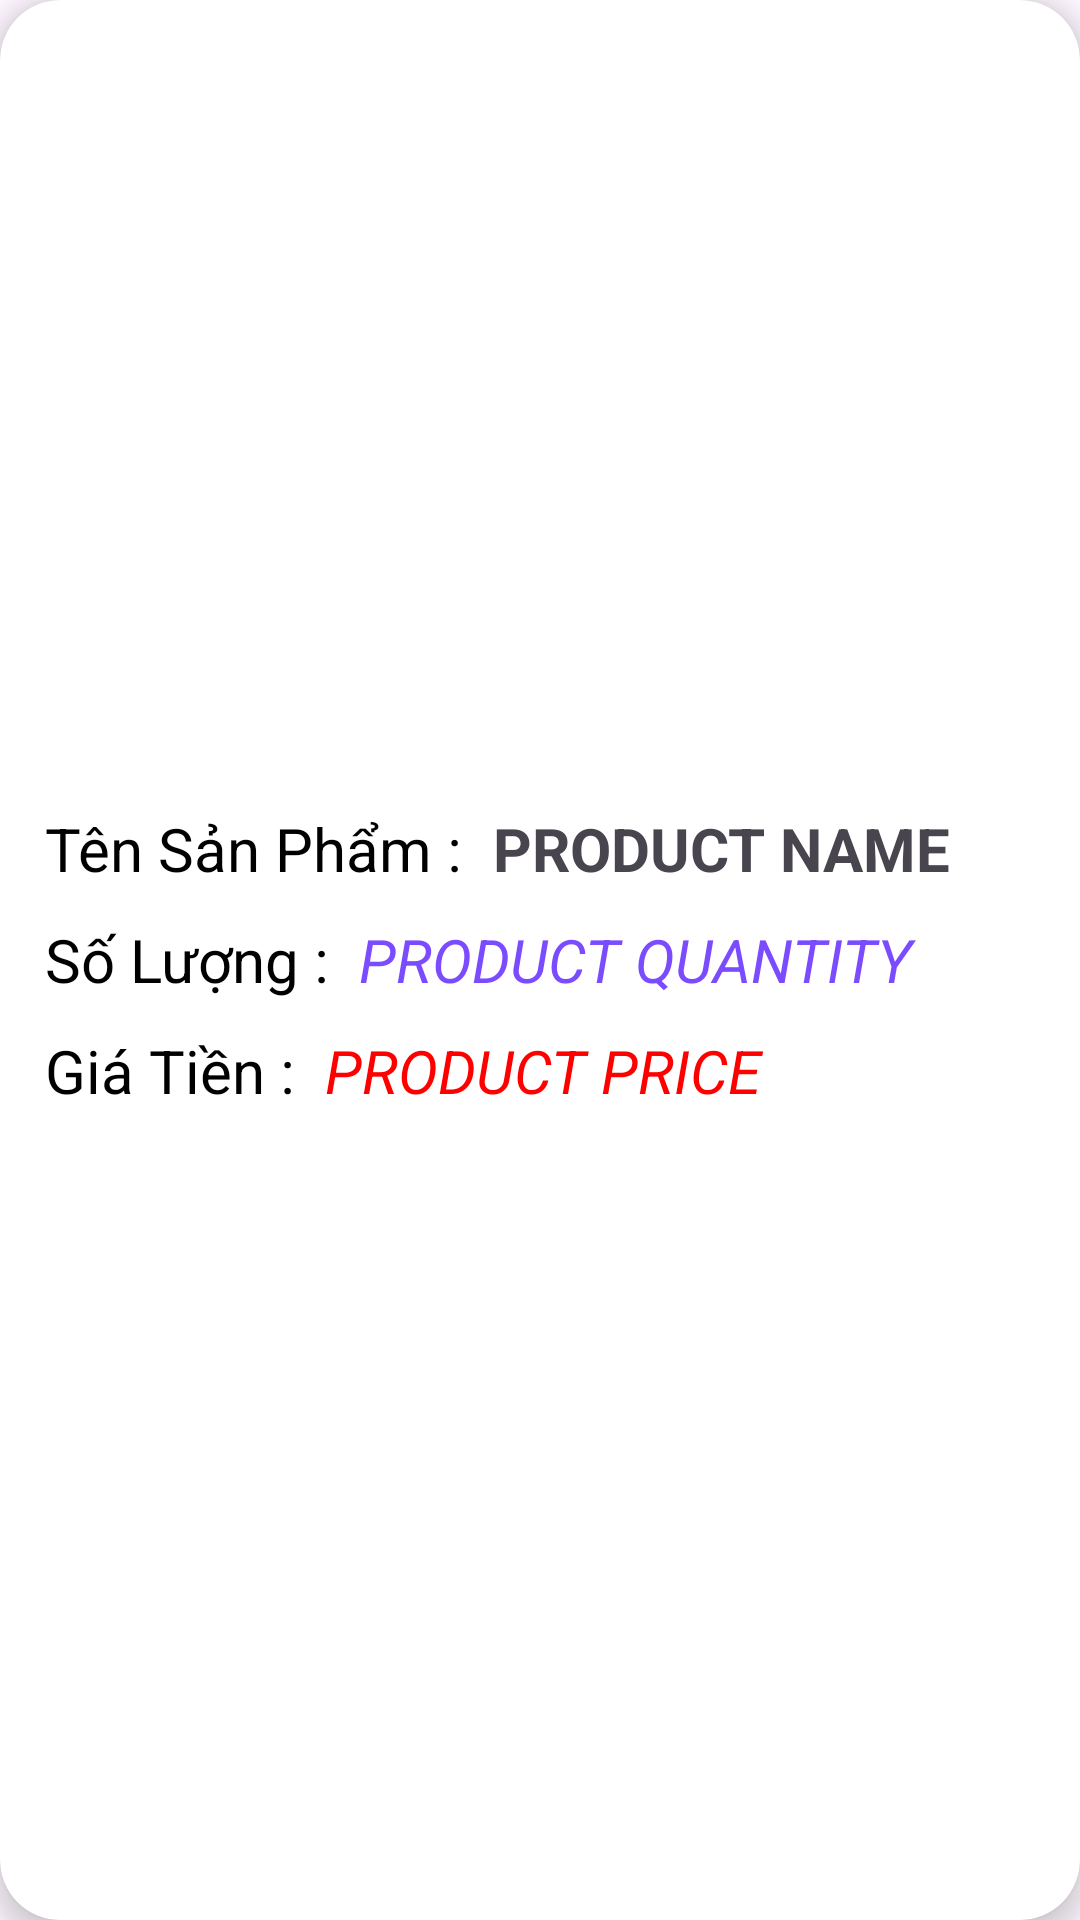

Android layout source for this screen:
<!-- AndroidManifest.xml: application theme Theme.DoPinPan -->
<!-- res/layout/order_detail_layout.xml -->
<?xml version="1.0" encoding="utf-8"?>
<androidx.cardview.widget.CardView
    xmlns:android="http://schemas.android.com/apk/res/android"
    xmlns:app="http://schemas.android.com/apk/res-auto"
    xmlns:tools="http://schemas.android.com/tools"
    android:id="@+id/order_info"
    android:layout_width="match_parent"
    android:layout_margin="10dp"
    app:cardCornerRadius="20dp"
    android:background="@color/ic_launcher_background"
    app:cardElevation="5dp"
    android:layout_height="wrap_content">


    <LinearLayout
        android:padding="10dp"
        android:background="@color/ic_launcher_background"
        android:layout_width="match_parent"
        android:layout_height="wrap_content"
        android:layout_gravity="center_vertical">

        <LinearLayout
            android:layout_width="0dp"
            android:layout_height="wrap_content"
            android:layout_weight="9"
            android:orientation="vertical">
            <LinearLayout
                android:padding="5dp"
                android:layout_width="match_parent"
                android:layout_height="wrap_content"
                android:orientation="horizontal">
                <TextView
                    android:textColor="@color/black"

                    android:layout_width="wrap_content"
                    android:layout_height="wrap_content"
                    android:text="Tên Sản Phẩm :"
                    android:textSize="20dp"/>
                <TextView
                    android:layout_width="wrap_content"
                    android:layout_height="wrap_content"
                    android:id="@+id/product_name"
                    android:layout_marginLeft="10dp"
                    android:text="Product Name"
                    android:textSize="20dp"
                    android:textStyle="bold"
                    android:textAllCaps="true"
                    android:gravity="center_vertical|start"/>
            </LinearLayout>
            <LinearLayout
                android:padding="5dp"
                android:layout_width="match_parent"
                android:layout_height="wrap_content"
                android:orientation="horizontal">
                <TextView
                    android:textColor="@color/black"

                    android:layout_width="wrap_content"
                    android:layout_height="wrap_content"
                    android:text="Số Lượng :"
                    android:textSize="20dp"/>
                <TextView
                    android:layout_width="match_parent"
                    android:layout_height="wrap_content"
                    android:id="@+id/product_quantity"
                    android:layout_marginLeft="10dp"
                    android:text="Product Quantity"
                    android:textColor="@color/colorPrimary"
                    android:textSize="20dp"
                    android:textStyle="italic"
                    android:textAllCaps="true"
                    android:gravity="center_vertical|start"/>
            </LinearLayout>
            <LinearLayout
                android:padding="5dp"
                android:layout_width="match_parent"
                android:layout_height="wrap_content"
                android:orientation="horizontal">
                <TextView
                    android:textColor="@color/black"

                    android:layout_width="wrap_content"
                    android:layout_height="wrap_content"
                    android:text="Giá Tiền :"
                    android:textSize="20dp"/>

                <TextView
                    android:id="@+id/product_price"
                    android:layout_width="match_parent"
                    android:layout_height="wrap_content"
                    android:layout_marginLeft="10dp"
                    android:gravity="center_vertical|start"
                    android:text="Product Price"
                    android:textAllCaps="true"
                    android:textColor="#FF0000"
                    android:textSize="20dp"
                    android:textStyle="italic" />
            </LinearLayout>
        </LinearLayout>
    </LinearLayout>
</androidx.cardview.widget.CardView>
<!-- resources referenced by this layout -->
<resources>
  <color name="black">#FF000000</color>
  <color name="colorPrimary">#7b4bff</color>
  <style name="Theme.DoPinPan" parent="Base.Theme.DoPinPan" />
  <style name="Base.Theme.DoPinPan" parent="Theme.Material3.DayNight.NoActionBar">
          
          
      </style>
</resources>
